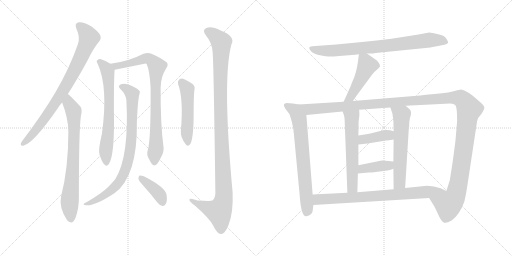
t = 0.00 s
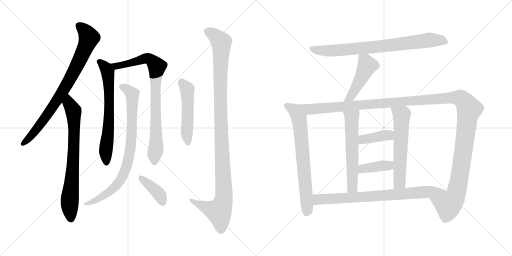
t = 2.82 s
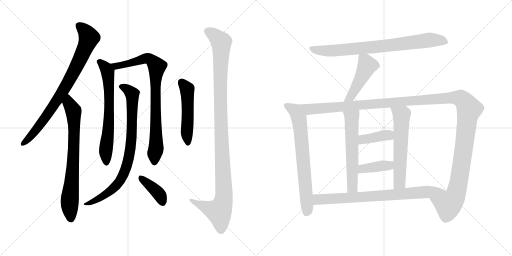
t = 5.64 s
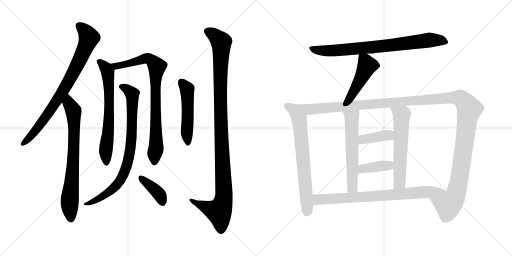
t = 8.46 s
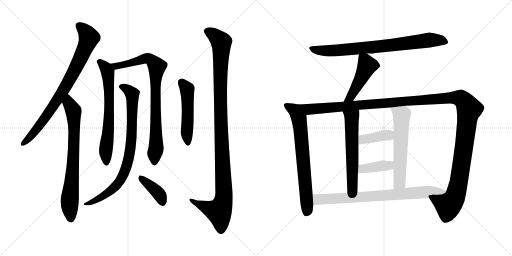
t = 11.28 s
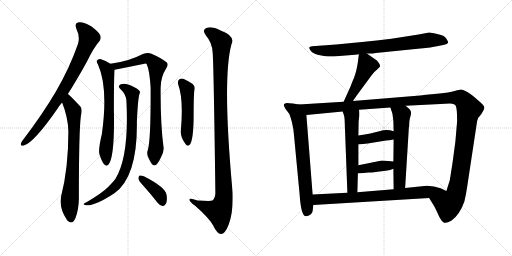
t = 14.10 s

The animated SVG that drew these frames (rendered in a browser with its animation timeline set to each time). Animation: 17 CSS @keyframes rules; one cycle of 14.10 s.

<svg version="1.1" viewBox="0 0 2048 1024" xmlns="http://www.w3.org/2000/svg">
  <g stroke="lightgray" stroke-dasharray="1,1" stroke-width="1" transform="scale(4, 4)">
    <line x1="0" y1="0" x2="256" y2="256"></line>
    <line x1="256" y1="0" x2="0" y2="256"></line>
    <line x1="128" y1="0" x2="128" y2="256"></line>
    <line x1="0" y1="128" x2="256" y2="128"></line>
    <line x1="256" y1="0" x2="512" y2="256"></line>
    <line x1="512" y1="0" x2="256" y2="256"></line>
    <line x1="384" y1="0" x2="384" y2="256"></line>
    <line x1="256" y1="128" x2="512" y2="128"></line>
  </g>
<g transform="scale(1, -1) translate(0, -850)">
   <style type="text/css">
    @keyframes keyframes0 {
      from {
       stroke: black;
       stroke-dashoffset: 819;
       stroke-width: 128;
       }
       73% {
       animation-timing-function: step-end;
       stroke: black;
       stroke-dashoffset: 0;
       stroke-width: 128;
       }
       to {
       stroke: black;
       stroke-width: 1024;
       }
       }
       #make-me-a-hanzi-animation-0 {
         animation: keyframes0 0.916504s both;
         animation-delay: 0.000000s;
         animation-timing-function: linear;
       }
    @keyframes keyframes1 {
      from {
       stroke: black;
       stroke-dashoffset: 752;
       stroke-width: 128;
       }
       71% {
       animation-timing-function: step-end;
       stroke: black;
       stroke-dashoffset: 0;
       stroke-width: 128;
       }
       to {
       stroke: black;
       stroke-width: 1024;
       }
       }
       #make-me-a-hanzi-animation-1 {
         animation: keyframes1 0.861979s both;
         animation-delay: 0.916504s;
         animation-timing-function: linear;
       }
    @keyframes keyframes2 {
      from {
       stroke: black;
       stroke-dashoffset: 674;
       stroke-width: 128;
       }
       69% {
       animation-timing-function: step-end;
       stroke: black;
       stroke-dashoffset: 0;
       stroke-width: 128;
       }
       to {
       stroke: black;
       stroke-width: 1024;
       }
       }
       #make-me-a-hanzi-animation-2 {
         animation: keyframes2 0.798503s both;
         animation-delay: 1.778483s;
         animation-timing-function: linear;
       }
    @keyframes keyframes3 {
      from {
       stroke: black;
       stroke-dashoffset: 837;
       stroke-width: 128;
       }
       73% {
       animation-timing-function: step-end;
       stroke: black;
       stroke-dashoffset: 0;
       stroke-width: 128;
       }
       to {
       stroke: black;
       stroke-width: 1024;
       }
       }
       #make-me-a-hanzi-animation-3 {
         animation: keyframes3 0.931152s both;
         animation-delay: 2.576986s;
         animation-timing-function: linear;
       }
    @keyframes keyframes4 {
      from {
       stroke: black;
       stroke-dashoffset: 832;
       stroke-width: 128;
       }
       73% {
       animation-timing-function: step-end;
       stroke: black;
       stroke-dashoffset: 0;
       stroke-width: 128;
       }
       to {
       stroke: black;
       stroke-width: 1024;
       }
       }
       #make-me-a-hanzi-animation-4 {
         animation: keyframes4 0.927083s both;
         animation-delay: 3.508138s;
         animation-timing-function: linear;
       }
    @keyframes keyframes5 {
      from {
       stroke: black;
       stroke-dashoffset: 391;
       stroke-width: 128;
       }
       56% {
       animation-timing-function: step-end;
       stroke: black;
       stroke-dashoffset: 0;
       stroke-width: 128;
       }
       to {
       stroke: black;
       stroke-width: 1024;
       }
       }
       #make-me-a-hanzi-animation-5 {
         animation: keyframes5 0.568197s both;
         animation-delay: 4.435221s;
         animation-timing-function: linear;
       }
    @keyframes keyframes6 {
      from {
       stroke: black;
       stroke-dashoffset: 508;
       stroke-width: 128;
       }
       62% {
       animation-timing-function: step-end;
       stroke: black;
       stroke-dashoffset: 0;
       stroke-width: 128;
       }
       to {
       stroke: black;
       stroke-width: 1024;
       }
       }
       #make-me-a-hanzi-animation-6 {
         animation: keyframes6 0.663411s both;
         animation-delay: 5.003418s;
         animation-timing-function: linear;
       }
    @keyframes keyframes7 {
      from {
       stroke: black;
       stroke-dashoffset: 1125;
       stroke-width: 128;
       }
       79% {
       animation-timing-function: step-end;
       stroke: black;
       stroke-dashoffset: 0;
       stroke-width: 128;
       }
       to {
       stroke: black;
       stroke-width: 1024;
       }
       }
       #make-me-a-hanzi-animation-7 {
         animation: keyframes7 1.165527s both;
         animation-delay: 5.666829s;
         animation-timing-function: linear;
       }
    @keyframes keyframes8 {
      from {
       stroke: black;
       stroke-dashoffset: 800;
       stroke-width: 128;
       }
       72% {
       animation-timing-function: step-end;
       stroke: black;
       stroke-dashoffset: 0;
       stroke-width: 128;
       }
       to {
       stroke: black;
       stroke-width: 1024;
       }
       }
       #make-me-a-hanzi-animation-8 {
         animation: keyframes8 0.901042s both;
         animation-delay: 6.832356s;
         animation-timing-function: linear;
       }
    @keyframes keyframes9 {
      from {
       stroke: black;
       stroke-dashoffset: 471;
       stroke-width: 128;
       }
       61% {
       animation-timing-function: step-end;
       stroke: black;
       stroke-dashoffset: 0;
       stroke-width: 128;
       }
       to {
       stroke: black;
       stroke-width: 1024;
       }
       }
       #make-me-a-hanzi-animation-9 {
         animation: keyframes9 0.633301s both;
         animation-delay: 7.733398s;
         animation-timing-function: linear;
       }
    @keyframes keyframes10 {
      from {
       stroke: black;
       stroke-dashoffset: 715;
       stroke-width: 128;
       }
       70% {
       animation-timing-function: step-end;
       stroke: black;
       stroke-dashoffset: 0;
       stroke-width: 128;
       }
       to {
       stroke: black;
       stroke-width: 1024;
       }
       }
       #make-me-a-hanzi-animation-10 {
         animation: keyframes10 0.831868s both;
         animation-delay: 8.366699s;
         animation-timing-function: linear;
       }
    @keyframes keyframes11 {
      from {
       stroke: black;
       stroke-dashoffset: 1425;
       stroke-width: 128;
       }
       82% {
       animation-timing-function: step-end;
       stroke: black;
       stroke-dashoffset: 0;
       stroke-width: 128;
       }
       to {
       stroke: black;
       stroke-width: 1024;
       }
       }
       #make-me-a-hanzi-animation-11 {
         animation: keyframes11 1.409668s both;
         animation-delay: 9.198567s;
         animation-timing-function: linear;
       }
    @keyframes keyframes12 {
      from {
       stroke: black;
       stroke-dashoffset: 589;
       stroke-width: 128;
       }
       66% {
       animation-timing-function: step-end;
       stroke: black;
       stroke-dashoffset: 0;
       stroke-width: 128;
       }
       to {
       stroke: black;
       stroke-width: 1024;
       }
       }
       #make-me-a-hanzi-animation-12 {
         animation: keyframes12 0.729329s both;
         animation-delay: 10.608235s;
         animation-timing-function: linear;
       }
    @keyframes keyframes13 {
      from {
       stroke: black;
       stroke-dashoffset: 598;
       stroke-width: 128;
       }
       66% {
       animation-timing-function: step-end;
       stroke: black;
       stroke-dashoffset: 0;
       stroke-width: 128;
       }
       to {
       stroke: black;
       stroke-width: 1024;
       }
       }
       #make-me-a-hanzi-animation-13 {
         animation: keyframes13 0.736654s both;
         animation-delay: 11.337564s;
         animation-timing-function: linear;
       }
    @keyframes keyframes14 {
      from {
       stroke: black;
       stroke-dashoffset: 394;
       stroke-width: 128;
       }
       56% {
       animation-timing-function: step-end;
       stroke: black;
       stroke-dashoffset: 0;
       stroke-width: 128;
       }
       to {
       stroke: black;
       stroke-width: 1024;
       }
       }
       #make-me-a-hanzi-animation-14 {
         animation: keyframes14 0.570638s both;
         animation-delay: 12.074218s;
         animation-timing-function: linear;
       }
    @keyframes keyframes15 {
      from {
       stroke: black;
       stroke-dashoffset: 396;
       stroke-width: 128;
       }
       56% {
       animation-timing-function: step-end;
       stroke: black;
       stroke-dashoffset: 0;
       stroke-width: 128;
       }
       to {
       stroke: black;
       stroke-width: 1024;
       }
       }
       #make-me-a-hanzi-animation-15 {
         animation: keyframes15 0.572266s both;
         animation-delay: 12.644856s;
         animation-timing-function: linear;
       }
    @keyframes keyframes16 {
      from {
       stroke: black;
       stroke-dashoffset: 781;
       stroke-width: 128;
       }
       72% {
       animation-timing-function: step-end;
       stroke: black;
       stroke-dashoffset: 0;
       stroke-width: 128;
       }
       to {
       stroke: black;
       stroke-width: 1024;
       }
       }
       #make-me-a-hanzi-animation-16 {
         animation: keyframes16 0.885579s both;
         animation-delay: 13.217122s;
         animation-timing-function: linear;
       }
</style>
<path d="M 271.5 474.0 Q 308.5 532.0 348.5 605.0 Q 373.5 657.0 396.5 684.0 Q 406.5 696.0 400.5 710.0 Q 394.5 723.0 364.5 745.0 Q 334.5 763.0 315.5 761.0 Q 296.5 758.0 305.5 735.0 Q 321.5 702.0 311.5 673.0 Q 277.5 576.0 222.5 482.0 Q 170.5 394.0 95.5 295.0 Q 85.5 283.0 83.5 277.0 Q 80.5 264.0 95.5 268.0 Q 134.5 278.0 230.5 416.0 Q 237.5 428.0 248.5 440.0 L 271.5 474.0 Z" fill="lightgray"></path> 
<path d="M 248.5 440.0 Q 272.5 379.0 273.5 324.0 Q 273.5 177.0 244.5 65.0 Q 234.5 20.0 268.5 -31.0 Q 269.5 -31.0 271.5 -34.0 Q 289.5 -50.0 301.5 -23.0 Q 316.5 17.0 315.5 64.0 Q 315.5 326.0 323.5 386.0 Q 330.5 413.0 321.5 424.0 Q 279.5 469.0 271.5 474.0 C 249.5 494.0 238.5 468.0 248.5 440.0 Z" fill="lightgray"></path> 
<path d="M 441.5 595.0 Q 422.5 608.0 401.5 614.0 Q 392.5 615.0 387.5 608.0 Q 384.5 604.0 391.5 593.0 Q 433.5 500.0 407.5 314.0 Q 392.5 251.0 397.5 234.0 Q 406.5 204.0 416.5 193.0 Q 426.5 181.0 435.5 194.0 Q 459.5 228.0 455.5 414.0 Q 455.5 537.0 458.5 571.0 C 459.5 584.0 459.5 584.0 441.5 595.0 Z" fill="lightgray"></path> 
<path d="M 591.5 251.0 Q 584.5 232.0 596.5 213.0 Q 608.5 188.0 616.5 188.0 Q 629.5 189.0 642.5 218.0 Q 655.5 240.0 654.5 258.0 Q 641.5 352.0 642.5 499.0 Q 642.5 542.0 665.5 578.0 Q 674.5 591.0 667.5 600.0 Q 643.5 619.0 603.5 636.0 Q 590.5 640.0 571.5 634.0 Q 514.5 604.0 441.5 595.0 C 411.5 591.0 429.5 565.0 458.5 571.0 Q 519.5 583.0 582.5 596.0 Q 583.5 596.0 586.5 594.0 Q 598.5 569.0 602.5 499.0 Q 603.5 291.0 591.5 251.0 Z" fill="lightgray"></path> 
<path d="M 505.5 450.0 Q 517.5 225.0 461.5 134.0 Q 449.5 119.0 432.5 102.0 Q 407.5 77.0 347.5 42.0 Q 337.5 38.0 335.5 35.0 Q 331.5 31.0 344.5 29.0 Q 378.5 25.0 457.5 77.0 Q 550.5 143.0 547.5 363.0 Q 551.5 457.0 558.5 476.0 Q 562.5 485.0 554.5 490.0 Q 541.5 502.0 512.5 512.0 Q 496.5 518.0 483.5 513.0 Q 468.5 506.0 481.5 494.0 Q 503.5 473.0 505.5 450.0 Z" fill="lightgray"></path> 
<path d="M 572.5 108.0 Q 600.5 77.0 629.5 40.0 Q 638.5 28.0 650.5 26.0 Q 657.5 25.0 663.5 35.0 Q 669.5 45.0 666.5 69.0 Q 665.5 99.0 575.5 145.0 Q 563.5 149.0 558.5 148.0 Q 554.5 147.0 553.5 136.0 Q 554.5 127.0 572.5 108.0 Z" fill="lightgray"></path> 
<path d="M 712.5 513.0 Q 734.5 456.0 723.5 328.0 Q 720.5 301.0 743.5 272.0 Q 752.5 262.0 760.5 273.0 Q 773.5 294.0 774.5 380.0 Q 774.5 468.0 777.5 488.0 Q 783.5 507.0 764.5 518.0 Q 751.5 527.0 735.5 534.0 Q 725.5 538.0 716.5 532.0 Q 709.5 526.0 712.5 513.0 Z" fill="lightgray"></path> 
<path d="M 850.5 641.0 Q 854.5 607.0 861.5 79.0 Q 861.5 57.0 849.5 48.0 Q 845.5 45.0 789.5 48.0 Q 755.5 61.0 757.5 50.0 Q 758.5 43.0 780.5 27.0 Q 838.5 -24.0 852.5 -52.0 Q 868.5 -85.0 883.5 -86.0 Q 899.5 -87.0 914.5 -49.0 Q 933.5 0.0 930.5 80.0 Q 888.5 533.0 925.5 672.0 Q 943.5 705.0 882.5 728.0 Q 845.5 747.0 825.5 738.0 Q 806.5 731.0 824.5 707.0 Q 848.5 679.0 850.5 641.0 Z" fill="lightgray"></path> 
<path d="M 1467.5 636.5 L 1486.5 636.5 Q 1489.5 636.5 1502.5 638.5 L 1681.5 656.5 Q 1727.5 660.5 1747.5 665.5 L 1777.5 671.5 Q 1788.5 673.5 1792.5 679.5 Q 1793.5 683.5 1785.0 696.5 Q 1776.5 709.5 1752.5 713.5 Q 1725.5 720.5 1716.5 720.5 L 1674.5 712.5 L 1565.5 695.5 Q 1506.5 688.5 1448.5 682.5 L 1344.5 672.5 L 1248.5 665.5 Q 1238.5 664.5 1237.0 660.5 Q 1235.5 656.5 1243.5 646.0 Q 1251.5 635.5 1275.0 630.5 Q 1298.5 625.5 1311.5 624.5 Q 1324.5 623.5 1357.5 626.5 L 1420.5 631.5 L 1435.5 633.5 L 1467.5 636.5 Z" fill="lightgray"></path> 
<path d="M 1435.5 633.5 L 1431.5 601.5 Q 1425.5 563.5 1416.5 540.5 Q 1406.5 517.5 1402.5 505.5 L 1374.5 443.5 C 1362.5 416.5 1394.5 421.5 1411.5 446.5 L 1427.5 469.5 L 1486.5 549.5 Q 1496.5 563.5 1508.5 572.5 L 1519.5 583.5 Q 1521.5 588.5 1516.5 596.5 Q 1511.5 604.5 1507.5 608.5 L 1467.5 636.5 C 1442.5 653.5 1438.5 656.5 1435.5 633.5 Z" fill="lightgray"></path> 
<path d="M 1195.5 432.5 L 1171.5 436.5 L 1145.5 438.5 Q 1136.5 435.5 1135.5 432.5 Q 1133.5 428.5 1141.5 415.5 L 1157.5 394.5 Q 1159.5 390.5 1167.5 362.5 Q 1174.5 333.5 1175.5 314.5 L 1198.5 72.5 Q 1204.5 -18.5 1225.5 -14.5 Q 1248.5 -9.5 1250.5 6.5 L 1253.5 30.5 L 1250.5 72.5 L 1225.5 390.5 C 1223.5 420.5 1222.5 427.5 1195.5 432.5 Z" fill="lightgray"></path> 
<path d="M 1374.5 443.5 L 1195.5 432.5 C 1165.5 430.5 1195.5 387.5 1225.5 390.5 L 1370.5 404.5 L 1436.5 411.5 L 1561.5 420.5 L 1622.5 427.5 L 1761.5 434.5 Q 1800.5 436.5 1808.5 435.5 Q 1816.5 434.5 1822.5 428.5 Q 1828.5 418.5 1828.5 365.5 L 1821.5 284.5 L 1812.5 216.5 Q 1809.5 194.5 1807.5 182.5 L 1799.5 131.5 L 1799.5 130.5 L 1785.5 86.5 C 1776.5 57.5 1700.5 84.5 1716.5 58.5 L 1737.5 24.5 L 1744.5 10.5 Q 1750.5 -2.5 1758.5 -19.5 Q 1766.5 -35.5 1776.5 -40.5 Q 1785.5 -44.5 1806.5 -31.5 Q 1838.5 -8.5 1857.5 44.5 Q 1864.5 73.5 1868.5 102.5 L 1908.5 366.5 Q 1910.5 379.5 1925.5 394.5 Q 1938.5 414.5 1937.5 421.5 Q 1936.5 428.5 1923.5 439.5 L 1893.5 465.5 Q 1866.5 488.5 1843.5 492.5 Q 1840.5 492.5 1818.5 486.5 Q 1795.5 479.5 1758.5 476.5 L 1704.5 471.5 L 1680.5 468.5 L 1411.5 446.5 L 1374.5 443.5 Z" fill="lightgray"></path> 
<path d="M 1370.5 404.5 L 1375.5 390.5 Q 1377.5 385.5 1378.5 371.5 L 1389.5 79.5 C 1390.5 49.5 1428.5 51.5 1429.5 81.5 L 1431.5 156.5 L 1433.5 189.5 L 1433.5 272.5 L 1433.5 308.5 L 1434.5 365.5 L 1437.5 389.5 Q 1437.5 404.5 1436.5 411.5 C 1434.5 441.5 1360.5 432.5 1370.5 404.5 Z" fill="lightgray"></path> 
<path d="M 1573.5 175.5 L 1574.5 93.5 C 1574.5 63.5 1618.5 68.5 1620.5 98.5 L 1635.5 341.5 L 1636.5 343.5 Q 1636.5 371.5 1642.5 387.5 Q 1647.5 403.5 1638.5 413.5 L 1622.5 427.5 C 1599.5 447.5 1552.5 448.5 1561.5 420.5 L 1569.5 396.5 Q 1571.5 384.5 1573.5 365.5 L 1574.5 325.5 L 1574.5 292.5 L 1573.5 204.5 L 1573.5 175.5 Z" fill="lightgray"></path> 
<path d="M 1433.5 272.5 L 1470.5 276.5 L 1544.5 288.5 Q 1554.5 288.5 1574.5 292.5 C 1603.5 298.5 1603.5 317.5 1574.5 325.5 Q 1546.5 334.5 1517.5 325.5 Q 1487.5 316.5 1433.5 308.5 C 1403.5 304.5 1403.5 269.5 1433.5 272.5 Z" fill="lightgray"></path> 
<path d="M 1431.5 156.5 L 1475.5 160.5 Q 1491.5 160.5 1526.5 165.5 Q 1561.5 169.5 1573.5 175.5 C 1601.5 187.5 1603.5 201.5 1573.5 204.5 L 1553.5 206.5 Q 1524.5 208.5 1522.5 207.5 L 1433.5 189.5 C 1404.5 183.5 1401.5 153.5 1431.5 156.5 Z" fill="lightgray"></path> 
<path d="M 1253.5 30.5 L 1716.5 58.5 C 1746.5 60.5 1812.5 73.5 1785.5 86.5 L 1762.5 97.5 Q 1736.5 107.5 1707.5 107.5 L 1620.5 98.5 L 1574.5 93.5 L 1429.5 81.5 L 1389.5 79.5 L 1250.5 72.5 C 1220.5 70.5 1223.5 28.5 1253.5 30.5 Z" fill="lightgray"></path> 
      <clipPath id="make-me-a-hanzi-clip-0">
      <path d="M 271.5 474.0 Q 308.5 532.0 348.5 605.0 Q 373.5 657.0 396.5 684.0 Q 406.5 696.0 400.5 710.0 Q 394.5 723.0 364.5 745.0 Q 334.5 763.0 315.5 761.0 Q 296.5 758.0 305.5 735.0 Q 321.5 702.0 311.5 673.0 Q 277.5 576.0 222.5 482.0 Q 170.5 394.0 95.5 295.0 Q 85.5 283.0 83.5 277.0 Q 80.5 264.0 95.5 268.0 Q 134.5 278.0 230.5 416.0 Q 237.5 428.0 248.5 440.0 L 271.5 474.0 Z" fill="lightgray"></path>
      </clipPath>
      <path clip-path="url(#make-me-a-hanzi-clip-0)" d="M 317.5 745.0 L 334.5 732.0 L 356.5 700.0 L 326.5 626.0 L 262.5 504.0 L 194.5 397.0 L 127.5 310.0 L 92.5 277.0 " fill="none" id="make-me-a-hanzi-animation-0" stroke-dasharray="691 1382" stroke-linecap="round"></path>

      <clipPath id="make-me-a-hanzi-clip-1">
      <path d="M 248.5 440.0 Q 272.5 379.0 273.5 324.0 Q 273.5 177.0 244.5 65.0 Q 234.5 20.0 268.5 -31.0 Q 269.5 -31.0 271.5 -34.0 Q 289.5 -50.0 301.5 -23.0 Q 316.5 17.0 315.5 64.0 Q 315.5 326.0 323.5 386.0 Q 330.5 413.0 321.5 424.0 Q 279.5 469.0 271.5 474.0 C 249.5 494.0 238.5 468.0 248.5 440.0 Z" fill="lightgray"></path>
      </clipPath>
      <path clip-path="url(#make-me-a-hanzi-clip-1)" d="M 269.5 467.0 L 275.5 437.0 L 293.5 406.0 L 296.5 352.0 L 292.5 188.0 L 278.5 43.0 L 284.5 -22.0 " fill="none" id="make-me-a-hanzi-animation-1" stroke-dasharray="624 1248" stroke-linecap="round"></path>

      <clipPath id="make-me-a-hanzi-clip-2">
      <path d="M 441.5 595.0 Q 422.5 608.0 401.5 614.0 Q 392.5 615.0 387.5 608.0 Q 384.5 604.0 391.5 593.0 Q 433.5 500.0 407.5 314.0 Q 392.5 251.0 397.5 234.0 Q 406.5 204.0 416.5 193.0 Q 426.5 181.0 435.5 194.0 Q 459.5 228.0 455.5 414.0 Q 455.5 537.0 458.5 571.0 C 459.5 584.0 459.5 584.0 441.5 595.0 Z" fill="lightgray"></path>
      </clipPath>
      <path clip-path="url(#make-me-a-hanzi-clip-2)" d="M 398.5 603.0 L 426.5 573.0 L 434.5 523.0 L 438.5 426.0 L 434.5 331.0 L 422.5 242.0 L 425.5 198.0 " fill="none" id="make-me-a-hanzi-animation-2" stroke-dasharray="546 1092" stroke-linecap="round"></path>

      <clipPath id="make-me-a-hanzi-clip-3">
      <path d="M 591.5 251.0 Q 584.5 232.0 596.5 213.0 Q 608.5 188.0 616.5 188.0 Q 629.5 189.0 642.5 218.0 Q 655.5 240.0 654.5 258.0 Q 641.5 352.0 642.5 499.0 Q 642.5 542.0 665.5 578.0 Q 674.5 591.0 667.5 600.0 Q 643.5 619.0 603.5 636.0 Q 590.5 640.0 571.5 634.0 Q 514.5 604.0 441.5 595.0 C 411.5 591.0 429.5 565.0 458.5 571.0 Q 519.5 583.0 582.5 596.0 Q 583.5 596.0 586.5 594.0 Q 598.5 569.0 602.5 499.0 Q 603.5 291.0 591.5 251.0 Z" fill="lightgray"></path>
      </clipPath>
      <path clip-path="url(#make-me-a-hanzi-clip-3)" d="M 450.5 592.0 L 479.5 587.0 L 590.5 616.0 L 602.5 612.0 L 627.5 584.0 L 620.5 486.0 L 624.5 260.0 L 617.5 198.0 " fill="none" id="make-me-a-hanzi-animation-3" stroke-dasharray="709 1418" stroke-linecap="round"></path>

      <clipPath id="make-me-a-hanzi-clip-4">
      <path d="M 505.5 450.0 Q 517.5 225.0 461.5 134.0 Q 449.5 119.0 432.5 102.0 Q 407.5 77.0 347.5 42.0 Q 337.5 38.0 335.5 35.0 Q 331.5 31.0 344.5 29.0 Q 378.5 25.0 457.5 77.0 Q 550.5 143.0 547.5 363.0 Q 551.5 457.0 558.5 476.0 Q 562.5 485.0 554.5 490.0 Q 541.5 502.0 512.5 512.0 Q 496.5 518.0 483.5 513.0 Q 468.5 506.0 481.5 494.0 Q 503.5 473.0 505.5 450.0 Z" fill="lightgray"></path>
      </clipPath>
      <path clip-path="url(#make-me-a-hanzi-clip-4)" d="M 485.5 503.0 L 501.5 498.0 L 529.5 471.0 L 527.5 309.0 L 507.5 188.0 L 486.5 138.0 L 459.5 102.0 L 406.5 62.0 L 367.5 41.0 L 342.5 36.0 " fill="none" id="make-me-a-hanzi-animation-4" stroke-dasharray="704 1408" stroke-linecap="round"></path>

      <clipPath id="make-me-a-hanzi-clip-5">
      <path d="M 572.5 108.0 Q 600.5 77.0 629.5 40.0 Q 638.5 28.0 650.5 26.0 Q 657.5 25.0 663.5 35.0 Q 669.5 45.0 666.5 69.0 Q 665.5 99.0 575.5 145.0 Q 563.5 149.0 558.5 148.0 Q 554.5 147.0 553.5 136.0 Q 554.5 127.0 572.5 108.0 Z" fill="lightgray"></path>
      </clipPath>
      <path clip-path="url(#make-me-a-hanzi-clip-5)" d="M 561.5 140.0 L 631.5 80.0 L 649.5 41.0 " fill="none" id="make-me-a-hanzi-animation-5" stroke-dasharray="263 526" stroke-linecap="round"></path>

      <clipPath id="make-me-a-hanzi-clip-6">
      <path d="M 712.5 513.0 Q 734.5 456.0 723.5 328.0 Q 720.5 301.0 743.5 272.0 Q 752.5 262.0 760.5 273.0 Q 773.5 294.0 774.5 380.0 Q 774.5 468.0 777.5 488.0 Q 783.5 507.0 764.5 518.0 Q 751.5 527.0 735.5 534.0 Q 725.5 538.0 716.5 532.0 Q 709.5 526.0 712.5 513.0 Z" fill="lightgray"></path>
      </clipPath>
      <path clip-path="url(#make-me-a-hanzi-clip-6)" d="M 725.5 521.0 L 748.5 493.0 L 751.5 277.0 " fill="none" id="make-me-a-hanzi-animation-6" stroke-dasharray="380 760" stroke-linecap="round"></path>

      <clipPath id="make-me-a-hanzi-clip-7">
      <path d="M 850.5 641.0 Q 854.5 607.0 861.5 79.0 Q 861.5 57.0 849.5 48.0 Q 845.5 45.0 789.5 48.0 Q 755.5 61.0 757.5 50.0 Q 758.5 43.0 780.5 27.0 Q 838.5 -24.0 852.5 -52.0 Q 868.5 -85.0 883.5 -86.0 Q 899.5 -87.0 914.5 -49.0 Q 933.5 0.0 930.5 80.0 Q 888.5 533.0 925.5 672.0 Q 943.5 705.0 882.5 728.0 Q 845.5 747.0 825.5 738.0 Q 806.5 731.0 824.5 707.0 Q 848.5 679.0 850.5 641.0 Z" fill="lightgray"></path>
      </clipPath>
      <path clip-path="url(#make-me-a-hanzi-clip-7)" d="M 832.5 722.0 L 850.5 714.0 L 885.5 678.0 L 881.5 425.0 L 895.5 55.0 L 875.5 4.0 L 837.5 15.0 L 763.5 50.0 " fill="none" id="make-me-a-hanzi-animation-7" stroke-dasharray="997 1994" stroke-linecap="round"></path>

      <clipPath id="make-me-a-hanzi-clip-8">
      <path d="M 1467.5 636.5 L 1486.5 636.5 Q 1489.5 636.5 1502.5 638.5 L 1681.5 656.5 Q 1727.5 660.5 1747.5 665.5 L 1777.5 671.5 Q 1788.5 673.5 1792.5 679.5 Q 1793.5 683.5 1785.0 696.5 Q 1776.5 709.5 1752.5 713.5 Q 1725.5 720.5 1716.5 720.5 L 1674.5 712.5 L 1565.5 695.5 Q 1506.5 688.5 1448.5 682.5 L 1344.5 672.5 L 1248.5 665.5 Q 1238.5 664.5 1237.0 660.5 Q 1235.5 656.5 1243.5 646.0 Q 1251.5 635.5 1275.0 630.5 Q 1298.5 625.5 1311.5 624.5 Q 1324.5 623.5 1357.5 626.5 L 1420.5 631.5 L 1435.5 633.5 L 1467.5 636.5 Z" fill="lightgray"></path>
      </clipPath>
      <path clip-path="url(#make-me-a-hanzi-clip-8)" d="M 1245.5 655.5 L 1284.5 648.5 L 1345.5 648.5 L 1567.5 669.5 L 1715.5 690.5 L 1762.5 689.5 L 1785.5 681.5 " fill="none" id="make-me-a-hanzi-animation-8" stroke-dasharray="672 1344" stroke-linecap="round"></path>

      <clipPath id="make-me-a-hanzi-clip-9">
      <path d="M 1435.5 633.5 L 1431.5 601.5 Q 1425.5 563.5 1416.5 540.5 Q 1406.5 517.5 1402.5 505.5 L 1374.5 443.5 C 1362.5 416.5 1394.5 421.5 1411.5 446.5 L 1427.5 469.5 L 1486.5 549.5 Q 1496.5 563.5 1508.5 572.5 L 1519.5 583.5 Q 1521.5 588.5 1516.5 596.5 Q 1511.5 604.5 1507.5 608.5 L 1467.5 636.5 C 1442.5 653.5 1438.5 656.5 1435.5 633.5 Z" fill="lightgray"></path>
      </clipPath>
      <path clip-path="url(#make-me-a-hanzi-clip-9)" d="M 1441.5 627.5 L 1460.5 608.5 L 1464.5 578.5 L 1402.5 462.5 L 1380.5 448.5 " fill="none" id="make-me-a-hanzi-animation-9" stroke-dasharray="343 686" stroke-linecap="round"></path>

      <clipPath id="make-me-a-hanzi-clip-10">
      <path d="M 1195.5 432.5 L 1171.5 436.5 L 1145.5 438.5 Q 1136.5 435.5 1135.5 432.5 Q 1133.5 428.5 1141.5 415.5 L 1157.5 394.5 Q 1159.5 390.5 1167.5 362.5 Q 1174.5 333.5 1175.5 314.5 L 1198.5 72.5 Q 1204.5 -18.5 1225.5 -14.5 Q 1248.5 -9.5 1250.5 6.5 L 1253.5 30.5 L 1250.5 72.5 L 1225.5 390.5 C 1223.5 420.5 1222.5 427.5 1195.5 432.5 Z" fill="lightgray"></path>
      </clipPath>
      <path clip-path="url(#make-me-a-hanzi-clip-10)" d="M 1143.5 430.5 L 1180.5 408.5 L 1200.5 347.5 L 1229.5 15.5 L 1224.5 -2.5 " fill="none" id="make-me-a-hanzi-animation-10" stroke-dasharray="587 1174" stroke-linecap="round"></path>

      <clipPath id="make-me-a-hanzi-clip-11">
      <path d="M 1374.5 443.5 L 1195.5 432.5 C 1165.5 430.5 1195.5 387.5 1225.5 390.5 L 1370.5 404.5 L 1436.5 411.5 L 1561.5 420.5 L 1622.5 427.5 L 1761.5 434.5 Q 1800.5 436.5 1808.5 435.5 Q 1816.5 434.5 1822.5 428.5 Q 1828.5 418.5 1828.5 365.5 L 1821.5 284.5 L 1812.5 216.5 Q 1809.5 194.5 1807.5 182.5 L 1799.5 131.5 L 1799.5 130.5 L 1785.5 86.5 C 1776.5 57.5 1700.5 84.5 1716.5 58.5 L 1737.5 24.5 L 1744.5 10.5 Q 1750.5 -2.5 1758.5 -19.5 Q 1766.5 -35.5 1776.5 -40.5 Q 1785.5 -44.5 1806.5 -31.5 Q 1838.5 -8.5 1857.5 44.5 Q 1864.5 73.5 1868.5 102.5 L 1908.5 366.5 Q 1910.5 379.5 1925.5 394.5 Q 1938.5 414.5 1937.5 421.5 Q 1936.5 428.5 1923.5 439.5 L 1893.5 465.5 Q 1866.5 488.5 1843.5 492.5 Q 1840.5 492.5 1818.5 486.5 Q 1795.5 479.5 1758.5 476.5 L 1704.5 471.5 L 1680.5 468.5 L 1411.5 446.5 L 1374.5 443.5 Z" fill="lightgray"></path>
      </clipPath>
      <path clip-path="url(#make-me-a-hanzi-clip-11)" d="M 1203.5 430.5 L 1236.5 413.5 L 1786.5 458.5 L 1846.5 454.5 L 1876.5 414.5 L 1827.5 87.5 L 1818.5 60.5 L 1793.5 31.5 L 1725.5 56.5 " fill="none" id="make-me-a-hanzi-animation-11" stroke-dasharray="1297 2594" stroke-linecap="round"></path>

      <clipPath id="make-me-a-hanzi-clip-12">
      <path d="M 1370.5 404.5 L 1375.5 390.5 Q 1377.5 385.5 1378.5 371.5 L 1389.5 79.5 C 1390.5 49.5 1428.5 51.5 1429.5 81.5 L 1431.5 156.5 L 1433.5 189.5 L 1433.5 272.5 L 1433.5 308.5 L 1434.5 365.5 L 1437.5 389.5 Q 1437.5 404.5 1436.5 411.5 C 1434.5 441.5 1360.5 432.5 1370.5 404.5 Z" fill="lightgray"></path>
      </clipPath>
      <path clip-path="url(#make-me-a-hanzi-clip-12)" d="M 1430.5 406.5 L 1406.5 379.5 L 1409.5 103.5 L 1395.5 87.5 " fill="none" id="make-me-a-hanzi-animation-12" stroke-dasharray="461 922" stroke-linecap="round"></path>

      <clipPath id="make-me-a-hanzi-clip-13">
      <path d="M 1573.5 175.5 L 1574.5 93.5 C 1574.5 63.5 1618.5 68.5 1620.5 98.5 L 1635.5 341.5 L 1636.5 343.5 Q 1636.5 371.5 1642.5 387.5 Q 1647.5 403.5 1638.5 413.5 L 1622.5 427.5 C 1599.5 447.5 1552.5 448.5 1561.5 420.5 L 1569.5 396.5 Q 1571.5 384.5 1573.5 365.5 L 1574.5 325.5 L 1574.5 292.5 L 1573.5 204.5 L 1573.5 175.5 Z" fill="lightgray"></path>
      </clipPath>
      <path clip-path="url(#make-me-a-hanzi-clip-13)" d="M 1569.5 416.5 L 1606.5 390.5 L 1598.5 119.5 L 1581.5 100.5 " fill="none" id="make-me-a-hanzi-animation-13" stroke-dasharray="470 940" stroke-linecap="round"></path>

      <clipPath id="make-me-a-hanzi-clip-14">
      <path d="M 1433.5 272.5 L 1470.5 276.5 L 1544.5 288.5 Q 1554.5 288.5 1574.5 292.5 C 1603.5 298.5 1603.5 317.5 1574.5 325.5 Q 1546.5 334.5 1517.5 325.5 Q 1487.5 316.5 1433.5 308.5 C 1403.5 304.5 1403.5 269.5 1433.5 272.5 Z" fill="lightgray"></path>
      </clipPath>
      <path clip-path="url(#make-me-a-hanzi-clip-14)" d="M 1439.5 278.5 L 1449.5 290.5 L 1555.5 309.5 L 1565.5 320.5 " fill="none" id="make-me-a-hanzi-animation-14" stroke-dasharray="266 532" stroke-linecap="round"></path>

      <clipPath id="make-me-a-hanzi-clip-15">
      <path d="M 1431.5 156.5 L 1475.5 160.5 Q 1491.5 160.5 1526.5 165.5 Q 1561.5 169.5 1573.5 175.5 C 1601.5 187.5 1603.5 201.5 1573.5 204.5 L 1553.5 206.5 Q 1524.5 208.5 1522.5 207.5 L 1433.5 189.5 C 1404.5 183.5 1401.5 153.5 1431.5 156.5 Z" fill="lightgray"></path>
      </clipPath>
      <path clip-path="url(#make-me-a-hanzi-clip-15)" d="M 1438.5 161.5 L 1445.5 172.5 L 1459.5 177.5 L 1555.5 188.5 L 1567.5 197.5 " fill="none" id="make-me-a-hanzi-animation-15" stroke-dasharray="268 536" stroke-linecap="round"></path>

      <clipPath id="make-me-a-hanzi-clip-16">
      <path d="M 1253.5 30.5 L 1716.5 58.5 C 1746.5 60.5 1812.5 73.5 1785.5 86.5 L 1762.5 97.5 Q 1736.5 107.5 1707.5 107.5 L 1620.5 98.5 L 1574.5 93.5 L 1429.5 81.5 L 1389.5 79.5 L 1250.5 72.5 C 1220.5 70.5 1223.5 28.5 1253.5 30.5 Z" fill="lightgray"></path>
      </clipPath>
      <path clip-path="url(#make-me-a-hanzi-clip-16)" d="M 1258.5 66.5 L 1276.5 52.5 L 1531.5 67.5 L 1752.5 88.5 L 1777.5 85.5 " fill="none" id="make-me-a-hanzi-animation-16" stroke-dasharray="653 1306" stroke-linecap="round"></path>

</g>
</svg>
